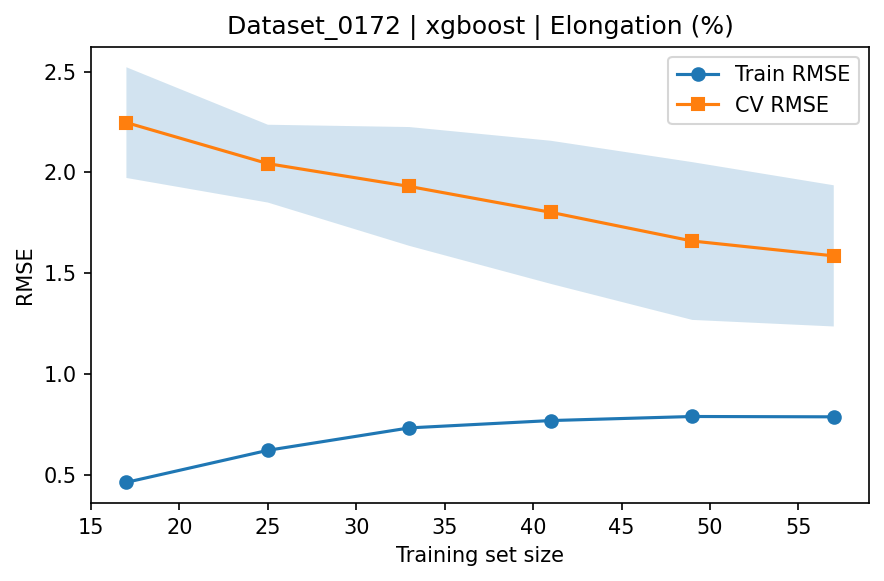

Values plotted in this chart, from the file beside it:
train_size, train_rmse_mean, train_rmse_std, test_rmse_mean, test_rmse_std
17, 0.4635, 0.1147, 2.247, 0.2744
25, 0.6222, 0.1294, 2.043, 0.1929
33, 0.7334, 0.1186, 1.93, 0.2945
41, 0.7697, 0.09948, 1.802, 0.3548
49, 0.7898, 0.1269, 1.66, 0.3911
57, 0.7882, 0.05604, 1.586, 0.3499
